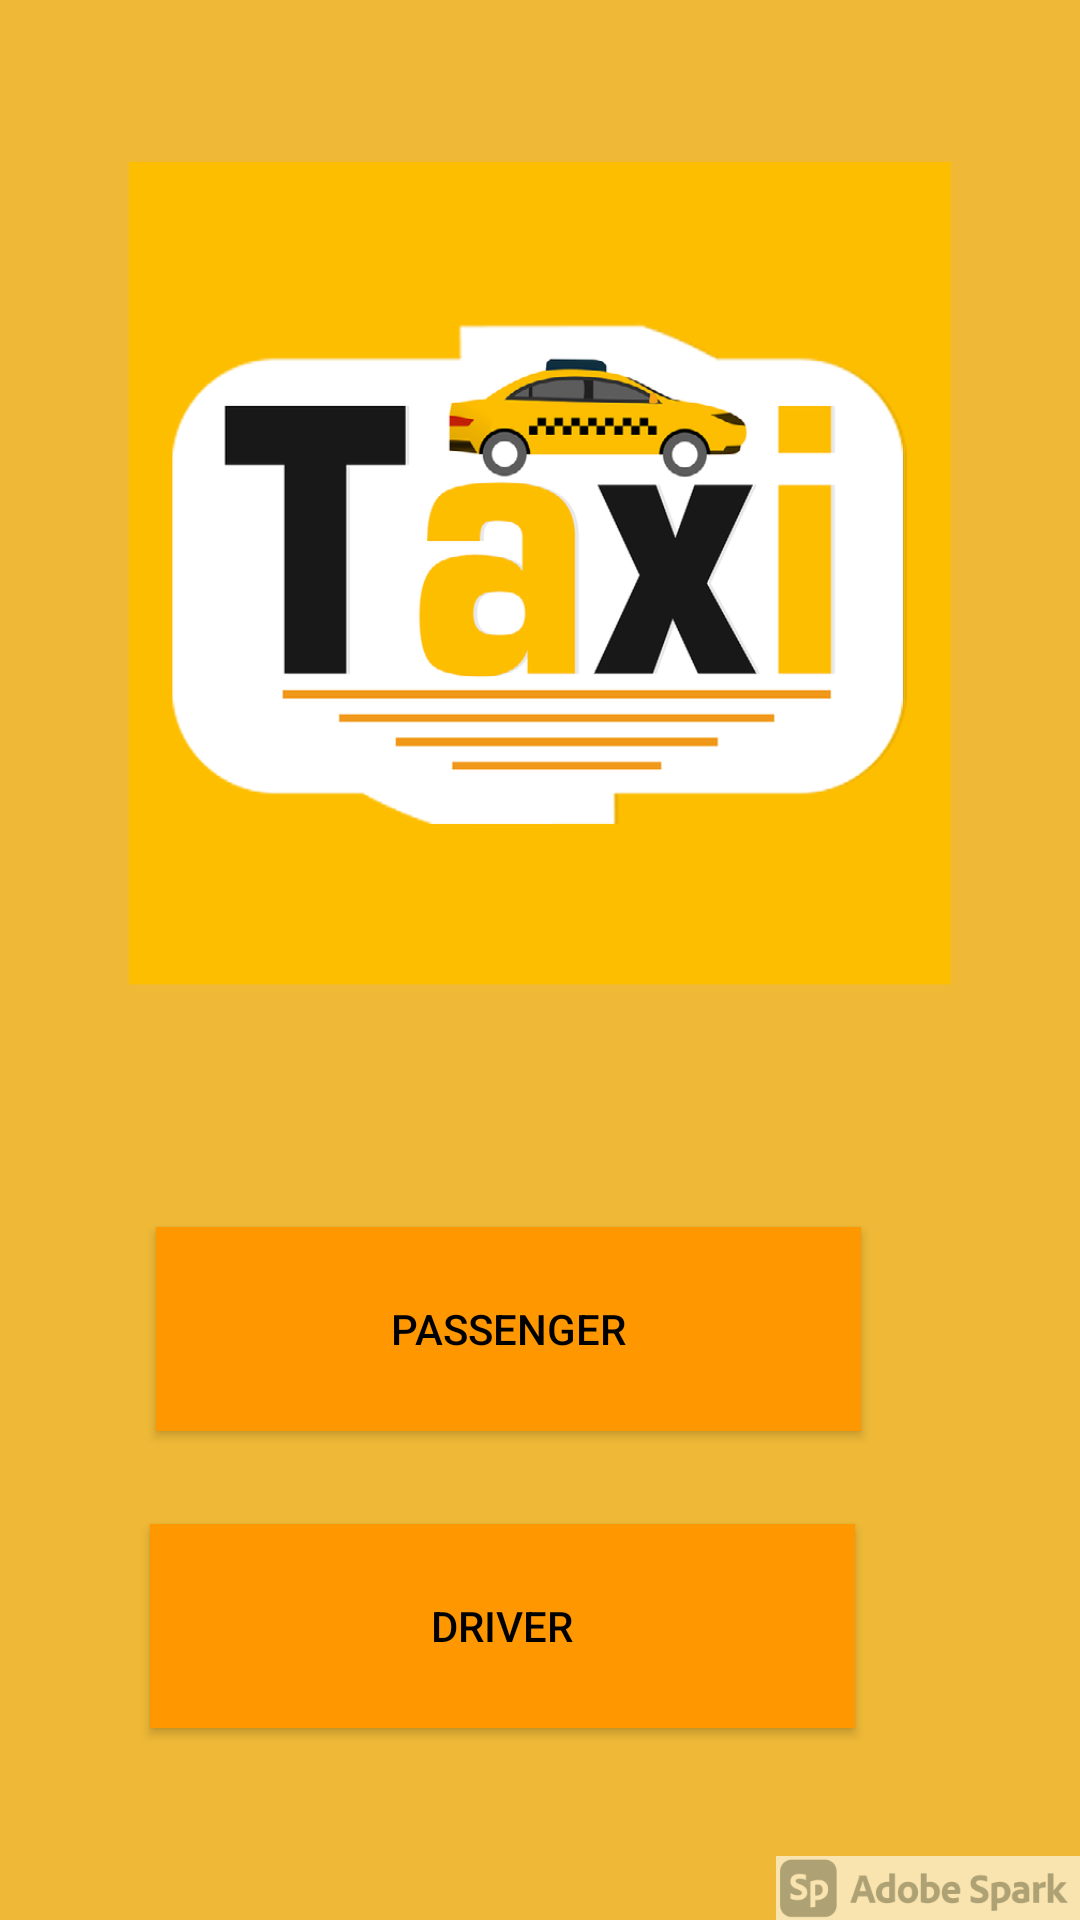

Android layout source for this screen:
<!-- AndroidManifest.xml: application theme Theme.AppTaxi -->
<!-- res/layout/activity_welcome.xml -->
<?xml version="1.0" encoding="utf-8"?>
<RelativeLayout xmlns:android="http://schemas.android.com/apk/res/android"
    xmlns:app="http://schemas.android.com/apk/res-auto"
    xmlns:tools="http://schemas.android.com/tools"
    android:layout_width="match_parent"
    android:layout_height="match_parent"
    android:layout_alignParentStart="true"
    android:background="@drawable/menutaxi"
    tools:context=".WelcomeActivity">

    <Button
        android:id="@+id/join_driver_btn"
        android:layout_width="235dp"
        android:layout_height="68dp"
        android:layout_alignParentStart="true"
        android:layout_alignParentBottom="true"
        android:layout_centerHorizontal="true"
        android:layout_marginStart="50dp"
        android:layout_marginBottom="64dp"
        android:background="#FF9800"
        android:text="DRIVER"
        android:textColor="@color/black"
        android:textColorHint="@color/purple_200"
        android:visibility="visible" />

    <Button
        android:id="@+id/join_passenger_btn"
        android:layout_width="235dp"
        android:layout_height="68dp"
        android:layout_alignBottom="@+id/join_driver_btn"
        android:layout_alignParentStart="true"
        android:layout_centerHorizontal="true"
        android:layout_marginStart="52dp"
        android:layout_marginBottom="99dp"
        android:background="#FF9800"
        android:text="PASSENGER"
        android:textColor="@color/black"
        android:textColorHighlight="@color/white"
        android:textColorLink="@color/purple_200"
        android:visibility="visible" />
</RelativeLayout>
<!-- resources referenced by this layout -->
<resources>
  <color name="black">#FF000000</color>
  <color name="purple_200">#FF5722</color>
  <color name="white">#FFFFFFFF</color>
  <!-- drawable menutaxi: png bitmap (drawable, 136533 bytes) -->
  <style name="Theme.AppTaxi" parent="Theme.AppCompat.Light.NoActionBar">
          
          <item name="colorPrimary">@color/purple_500</item>
          <item name="colorPrimaryDark">@color/purple_700</item>
          <item name="colorAccent">@color/teal_200</item>
          
      </style>
  <color name="purple_500">#FF9800</color>
  <color name="purple_700">#130E1E</color>
  <color name="teal_200">#FF03DAC5</color>
</resources>
